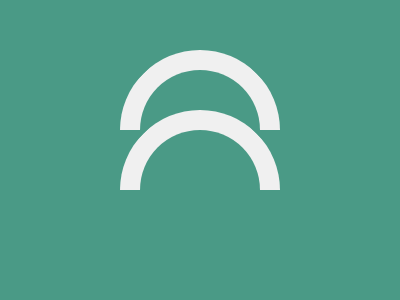

Recreate this image using only HTML and CSS.

<!-- file: index.html -->
<!DOCTYPE html>
<html lang="en">
  <head>
    <meta charset="UTF-8" />
    <meta name="viewport" content="width=device-width, initial-scale=1.0" />
    <link rel="stylesheet" type="text/css" href="styles.css" />
    <title>Oct28</title>
  </head>
  <body>
    <div class="wrap">
      <div class="arc"></div>
      <div class="arc"></div>
    </div>
  </body>
</html>


/* file: styles.css */
* { margin: 0; }
body {
  transform: translate(-50%, -50%);
  position: absolute;
  top: 50%;
  left: 50%;
}
.wrap {
  width: 400px;
  height: 400px;
  background: #4A9A86;
  
  display: flex;
  flex-direction: column;
  justify-content: center;
  align-items: center;
  overflow: hidden;
}

.arc {
  width: 120px;
  height: 120px;
  margin: -40px 0 -60px;;
  transform: rotate(45deg);
  
  border: 20px solid transparent;
  border-top-color: #F0F0F0;
  border-left-color: #F0F0F0;
  border-radius: 50%;
}